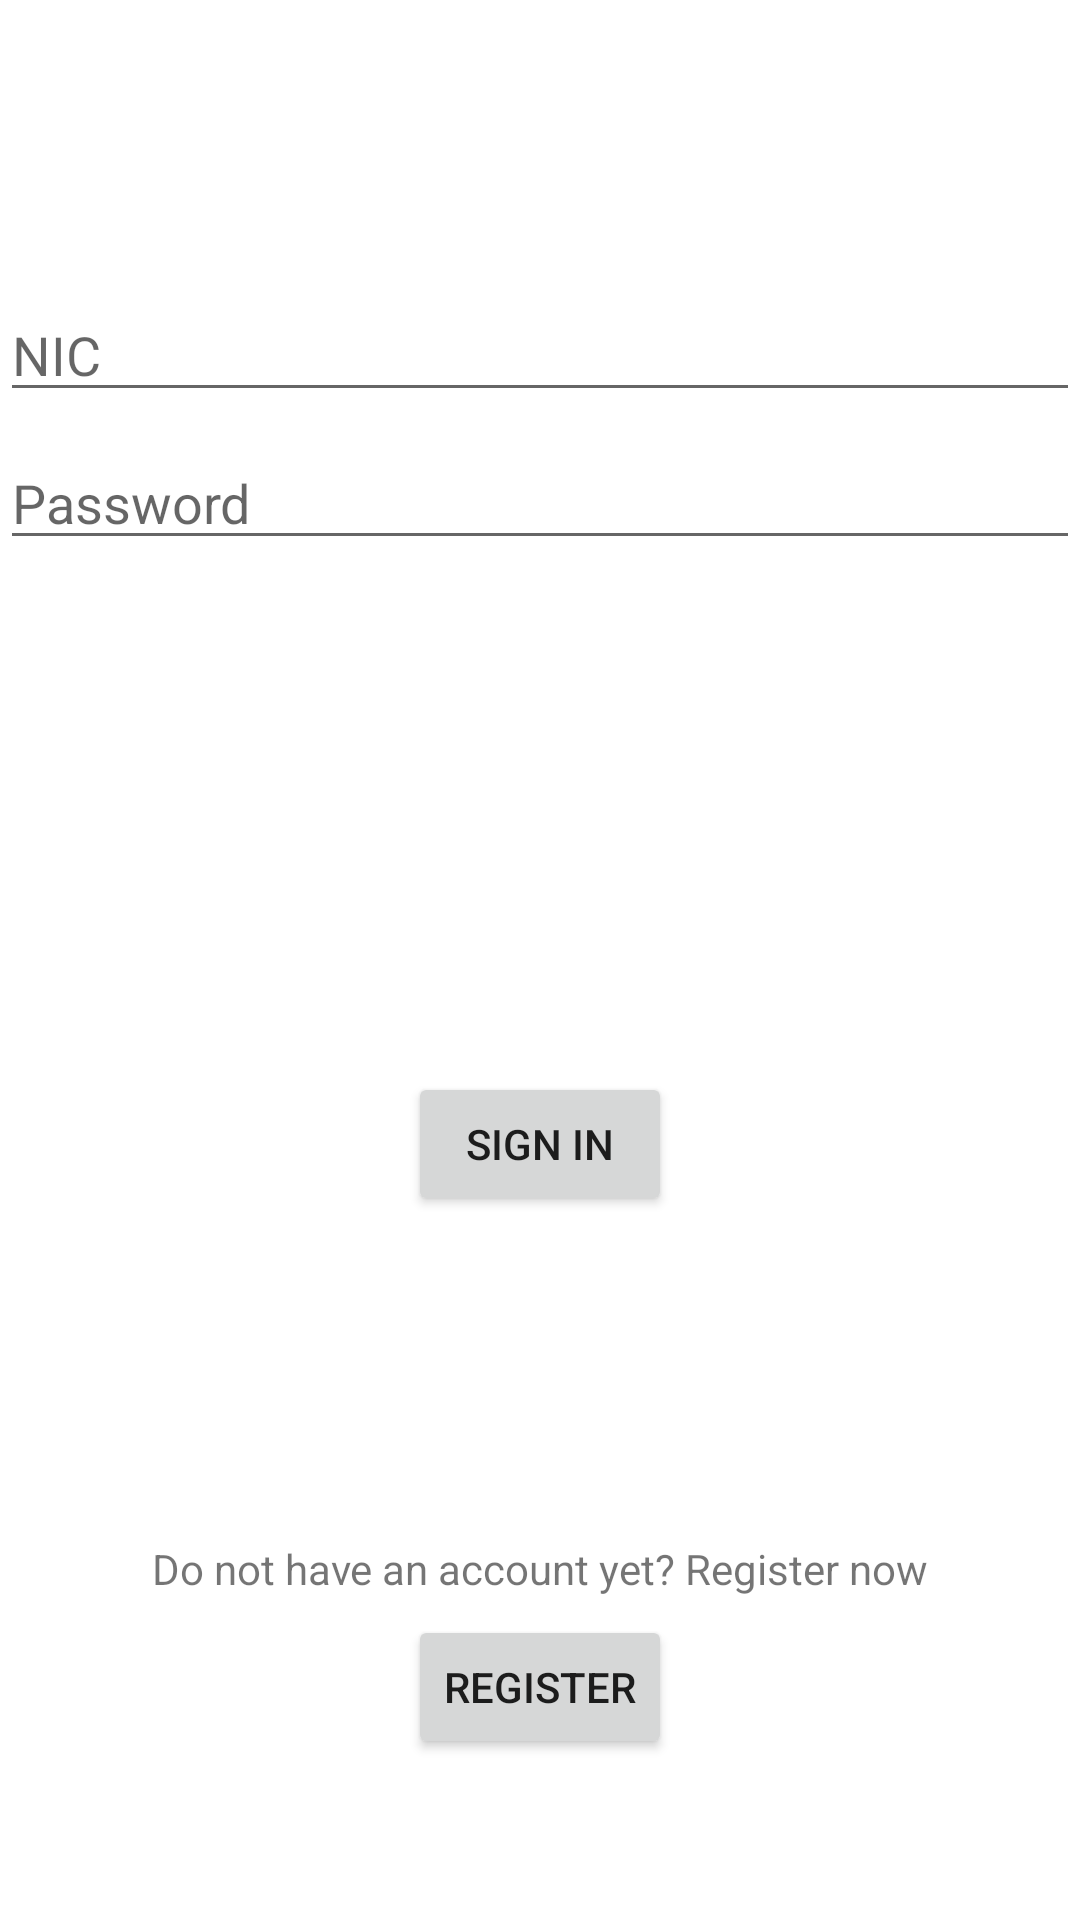

Here is an Android app screen rendered from its layout file. Give the layout XML and the strings, colors and styles it references.
<!-- AndroidManifest.xml: application theme Theme.Eadmobile -->
<!-- res/layout/activity_login1.xml -->
<?xml version="1.0" encoding="utf-8"?>
<androidx.constraintlayout.widget.ConstraintLayout xmlns:android="http://schemas.android.com/apk/res/android"
    xmlns:app="http://schemas.android.com/apk/res-auto"
    xmlns:tools="http://schemas.android.com/tools"
    android:id="@+id/container"
    android:layout_width="match_parent"
    android:layout_height="match_parent"
    android:paddingLeft="@dimen/activity_horizontal_margin"
    android:paddingTop="@dimen/activity_vertical_margin"
    android:paddingRight="@dimen/activity_horizontal_margin"
    android:paddingBottom="@dimen/activity_vertical_margin"
    tools:context=".LoginActivity">

    <EditText
        android:id="@+id/nic"
        android:layout_width="0dp"
        android:layout_height="wrap_content"
        android:layout_marginTop="96dp"
        android:hint="@string/nic"
        android:inputType="text"
        android:selectAllOnFocus="true"
        app:layout_constraintEnd_toEndOf="parent"
        app:layout_constraintStart_toStartOf="parent"
        app:layout_constraintTop_toTopOf="parent" />

    <EditText
        android:id="@+id/password"
        android:layout_width="0dp"
        android:layout_height="wrap_content"
        android:layout_marginTop="8dp"
        android:hint="@string/password"
        android:imeActionLabel="@string/action_sign_in_short"
        android:imeOptions="actionDone"
        android:inputType="textPassword"
        android:selectAllOnFocus="true"
        app:layout_constraintEnd_toEndOf="parent"
        app:layout_constraintStart_toStartOf="parent"
        app:layout_constraintTop_toBottomOf="@+id/nic" />

    <Button
        android:id="@+id/login"
        android:layout_width="wrap_content"
        android:layout_height="wrap_content"
        android:layout_gravity="start"
        android:layout_marginTop="0dp"
        android:layout_marginBottom="64dp"
        android:enabled="true"
        android:text="@string/action_sign_in"
        app:layout_constraintBottom_toBottomOf="parent"
        app:layout_constraintEnd_toEndOf="parent"
        app:layout_constraintStart_toStartOf="parent"
        app:layout_constraintTop_toBottomOf="@+id/password"/>

    <TextView
        android:id="@+id/new_user"
        android:layout_width="wrap_content"
        android:layout_height="wrap_content"
        android:text="@string/new_user"
        app:layout_constraintBottom_toBottomOf="parent"
        app:layout_constraintEnd_toEndOf="parent"
        app:layout_constraintStart_toStartOf="parent"
        app:layout_constraintTop_toBottomOf="@+id/login"
        />
    <Button
        android:id="@+id/signup"
        android:layout_width="wrap_content"
        android:layout_height="wrap_content"
        android:layout_gravity="start"
        android:layout_marginTop="16dp"
        android:layout_marginBottom="64dp"
        android:enabled="true"
        android:text="@string/action_sign_up"
        app:layout_constraintBottom_toBottomOf="parent"
        app:layout_constraintEnd_toEndOf="parent"
        app:layout_constraintStart_toStartOf="parent"
        app:layout_constraintTop_toBottomOf="@+id/new_user"/>

</androidx.constraintlayout.widget.ConstraintLayout>
<!-- resources referenced by this layout -->
<resources>
  <string name="action_sign_in">Sign In</string>
  <string name="action_sign_in_short">Sign in</string>
  <string name="action_sign_up">Register</string>
  <string name="new_user">Do not have an account yet? Register now</string>
  <string name="nic">NIC</string>
  <string name="password">Password</string>
  <style name="Theme.Eadmobile" parent="Theme.MaterialComponents.DayNight.DarkActionBar">
          
          <item name="colorPrimary">@color/purple_500</item>
          <item name="colorPrimaryVariant">@color/purple_700</item>
          <item name="colorOnPrimary">@color/white</item>
          
          <item name="colorSecondary">@color/teal_200</item>
          <item name="colorSecondaryVariant">@color/teal_700</item>
          <item name="colorOnSecondary">@color/black</item>
          
          <item name="android:statusBarColor">?attr/colorPrimaryVariant</item>
          
      </style>
  <color name="purple_500">#FF6200EE</color>
  <color name="purple_700">#FF3700B3</color>
  <color name="white">#FFFFFFFF</color>
  <color name="teal_200">#FF03DAC5</color>
  <color name="teal_700">#FF018786</color>
  <color name="black">#FF000000</color>
</resources>
